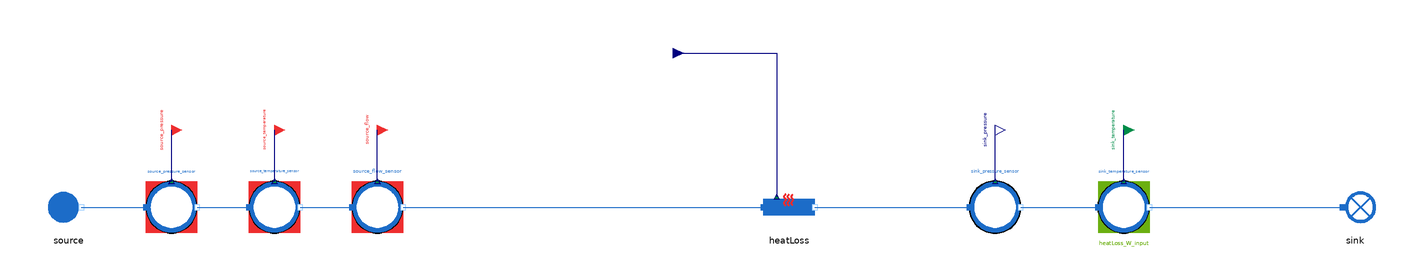

This picture is the connection diagram that the Modelica source below describes through its graphical annotations.

model HeatLoss_reverse
  "MML4 isolated HeatLoss reverse test"
  extends MetroscopeModelingLibrary.Utilities.Icons.Tests.WaterSteamTestIcon;
  MetroscopeModelingLibrary.WaterSteam.Pipes.HeatLoss heatLoss
    annotation (Placement(transformation(extent={{-10,-10},{10,10}}, rotation=0, origin={0,0})));
  MetroscopeModelingLibrary.WaterSteam.BoundaryConditions.Source source(
    P_0=2000000,
    Q_0=100,
    T_0=373.15,
    h_0=420000)
    annotation (Placement(transformation(extent={{-10,-10},{10,10}}, rotation=0, origin={-280,0})));
  MetroscopeModelingLibrary.SensorsControl.WaterSteam.PressureSensor source_pressure_sensor(
    sensor_function="BC",
    causality="",
    show_causality=true,
    P_start=20,
    signal_unit="barA",
    display_unit="barA",
    P_0=2000000,
    Q_0=100,
    h_0=420000)
    annotation (Placement(transformation(extent={{-10,-10},{10,10}}, rotation=0, origin={-240,0})));
  MetroscopeModelingLibrary.Utilities.Interfaces.BoundaryCondition source_pressure
    annotation (Placement(transformation(extent={{-4,-4},{4,4}}, rotation=0, origin={-240,30}), iconTransformation(extent={{-140,220},{-100,260}})));
  MetroscopeModelingLibrary.SensorsControl.WaterSteam.TemperatureSensor source_temperature_sensor(
    sensor_function="BC",
    causality="",
    show_causality=true,
    T_start=100,
    signal_unit="degC",
    display_unit="degC",
    P_0=2000000,
    Q_0=100,
    h_0=420000,
    T_0=373.15)
    annotation (Placement(transformation(extent={{-10,-10},{10,10}}, rotation=0, origin={-200,0})));
  MetroscopeModelingLibrary.Utilities.Interfaces.BoundaryCondition source_temperature
    annotation (Placement(transformation(extent={{-4,-4},{4,4}}, rotation=0, origin={-200,30}), iconTransformation(extent={{-140,175},{-100,215}})));
  MetroscopeModelingLibrary.SensorsControl.WaterSteam.FlowSensor source_flow_sensor(
    sensor_function="BC",
    causality="",
    show_causality=true,
    Q_start=100,
    signal_unit="kg/s",
    display_unit="kg/s",
    P_0=2000000,
    Q_0=100,
    h_0=420000)
    annotation (Placement(transformation(extent={{-10,-10},{10,10}}, rotation=0, origin={-160,0})));
  MetroscopeModelingLibrary.Utilities.Interfaces.BoundaryCondition source_flow
    annotation (Placement(transformation(extent={{-4,-4},{4,4}}, rotation=0, origin={-160,30}), iconTransformation(extent={{-140,130},{-100,170}})));
  MetroscopeModelingLibrary.SensorsControl.WaterSteam.PressureSensor sink_pressure_sensor(
    sensor_function="Unidentified",
    causality="",
    show_causality=true,
    P_start=20,
    signal_unit="barA",
    display_unit="barA",
    P_0=2000000,
    Q_0=100,
    h_0=420000)
    annotation (Placement(transformation(extent={{-10,-10},{10,10}}, rotation=0, origin={80,0})));
  MetroscopeModelingLibrary.Utilities.Interfaces.Observable sink_pressure
    annotation (Placement(transformation(extent={{-4,-4},{4,4}}, rotation=0, origin={80,30}), iconTransformation(extent={{100,220},{140,260}})));
  MetroscopeModelingLibrary.SensorsControl.WaterSteam.TemperatureSensor sink_temperature_sensor(
    sensor_function="Calibration",
    causality="heatLoss_W_input",
    show_causality=true,
    T_start=98,
    signal_unit="degC",
    display_unit="degC",
    P_0=1980000,
    Q_0=100,
    h_0=420000,
    T_0=371.15)
    annotation (Placement(transformation(extent={{-10,-10},{10,10}}, rotation=0, origin={130,0})));
  MetroscopeModelingLibrary.Utilities.Interfaces.CalibrationInput sink_temperature
    annotation (Placement(transformation(extent={{-4,-4},{4,4}}, rotation=0, origin={130,30}), iconTransformation(extent={{-140,85},{-100,125}})));
  MetroscopeModelingLibrary.WaterSteam.BoundaryConditions.Sink sink
    annotation (Placement(transformation(extent={{-10,-10},{10,10}}, rotation=0, origin={220,0})));
  MetroscopeModelingLibrary.Utilities.Interfaces.GenericReal heatLoss_W_input(
    start=-840000)
    annotation (Placement(transformation(extent={{-4,-4},{4,4}}, rotation=0, origin={-45,60})));
equation
  connect(source_pressure_sensor.P_sensor, source_pressure)
    annotation (Line(points={{-240,10},{-240,30}}, color={0,0,127}));
  connect(source.C_out, source_pressure_sensor.C_in)
    annotation (Line(points={{-275,0},{-250,0}}, color={28,108,200}));
  connect(source_temperature_sensor.T_sensor, source_temperature)
    annotation (Line(points={{-200,10},{-200,30}}, color={0,0,127}));
  connect(source_pressure_sensor.C_out, source_temperature_sensor.C_in)
    annotation (Line(points={{-230,0},{-210,0}}, color={28,108,200}));
  connect(source_flow_sensor.Q_sensor, source_flow)
    annotation (Line(points={{-160,10},{-160,30}}, color={0,0,127}));
  connect(source_temperature_sensor.C_out, source_flow_sensor.C_in)
    annotation (Line(points={{-190,0},{-170,0}}, color={28,108,200}));
  connect(source_flow_sensor.C_out, heatLoss.C_in)
    annotation (Line(points={{-150,0},{-10,0}}, color={28,108,200}));
  connect(sink_pressure_sensor.P_sensor, sink_pressure)
    annotation (Line(points={{80,10},{80,30}}, color={0,0,127}));
  connect(heatLoss.C_out, sink_pressure_sensor.C_in)
    annotation (Line(points={{10,0},{70,0}}, color={28,108,200}));
  connect(sink_temperature_sensor.T_sensor, sink_temperature)
    annotation (Line(points={{130,10},{130,30}}, color={0,0,127}));
  connect(sink_pressure_sensor.C_out, sink_temperature_sensor.C_in)
    annotation (Line(points={{90,0},{120,0}}, color={28,108,200}));
  connect(sink_temperature_sensor.C_out, sink.C_in)
    annotation (Line(points={{140,0},{215,0}}, color={28,108,200}));
  connect(heatLoss_W_input, heatLoss.W_input)
    annotation (Line(points={{-45,60},{-4.8,60},{-4.8,4}}, color={0,0,127}));
  annotation (experiment(StopTime=1,Tolerance=1e-6), Diagram(coordinateSystem(preserveAspectRatio=false,extent={{-360,-300},{400,300}})), Documentation(info="<html><p>Approved MML4 sensor/interface structure: AirCompressor and Metroscopia CCGT/NPP. Illustrative initialization point, not plant calibration. Constant supported faults only. No correction or retry after first Dymola attempt.</p><p></p></html>"));
end HeatLoss_reverse;